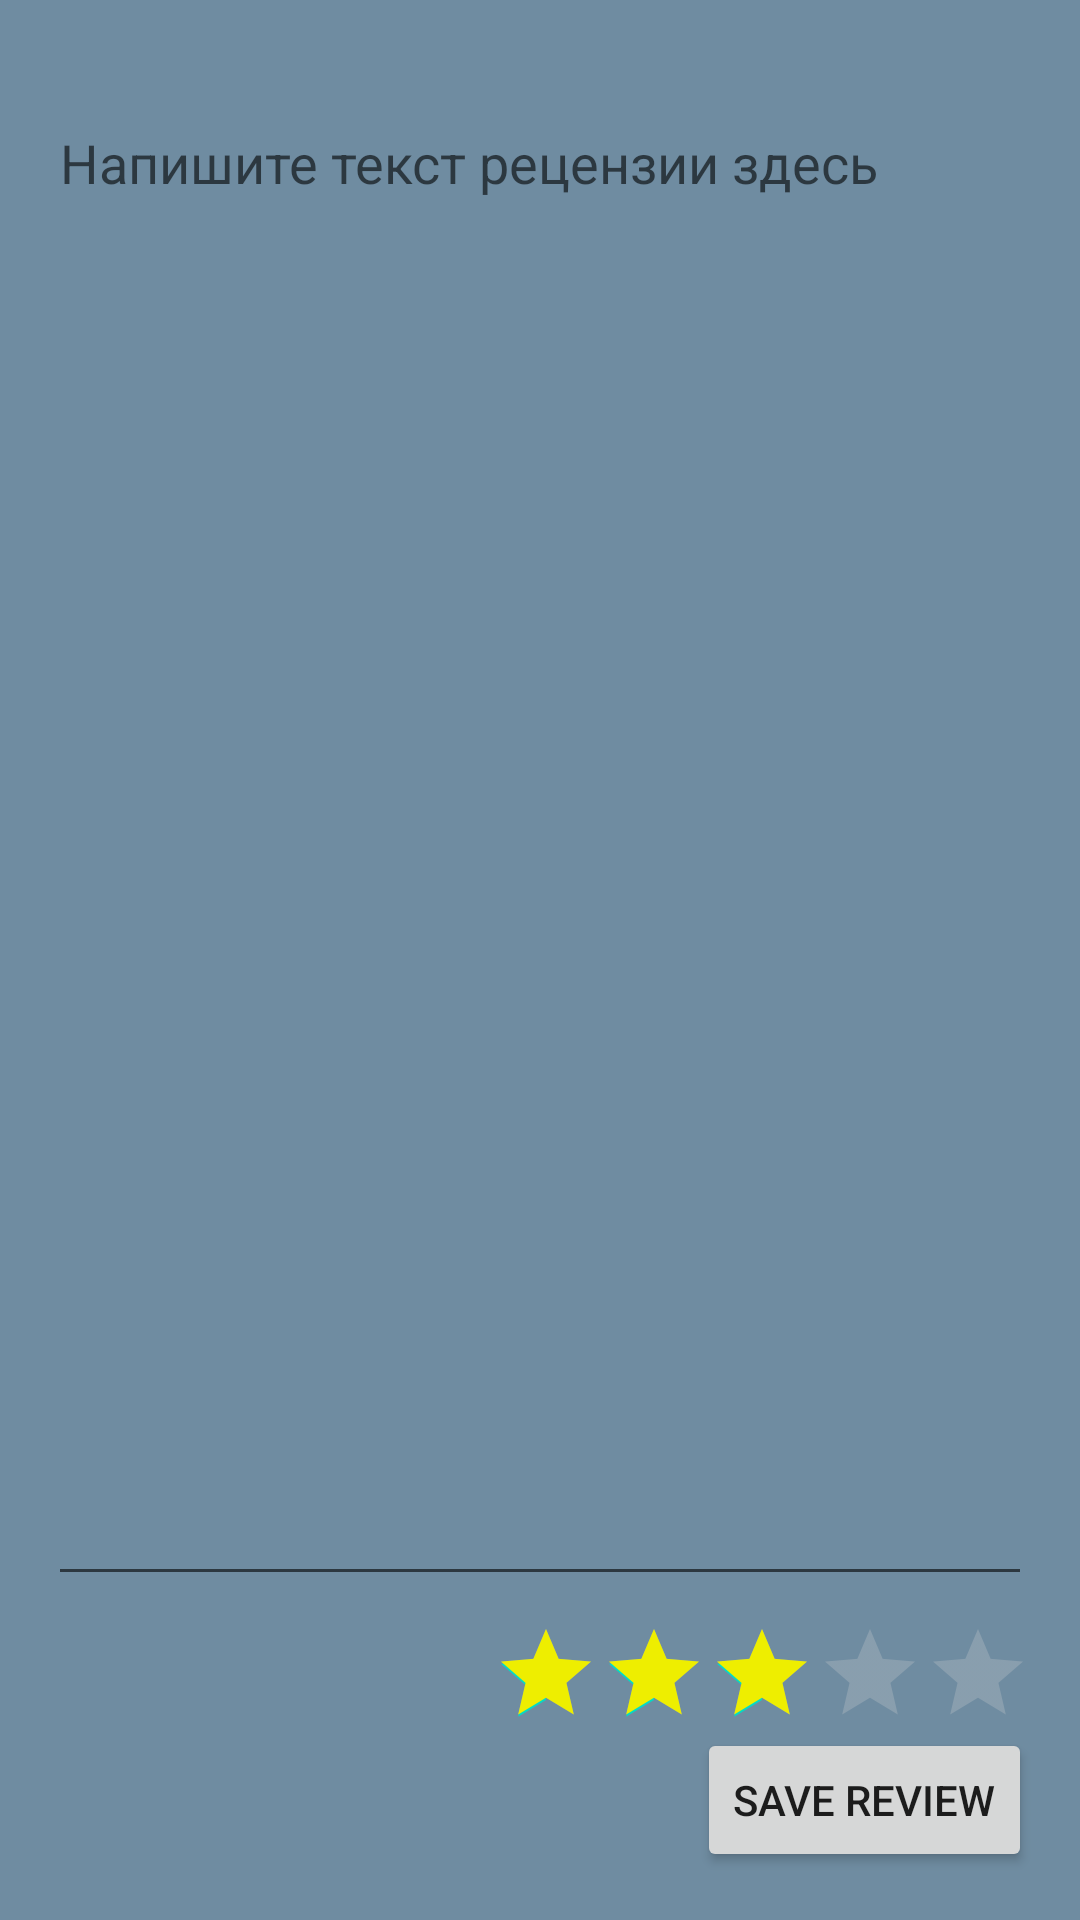

This screen was rendered from an Android layout file. Write that file and the resources it references.
<!-- AndroidManifest.xml: application theme AppTheme -->
<!-- res/layout/activity_write_review.xml -->
<?xml version="1.0" encoding="utf-8"?>
<androidx.constraintlayout.widget.ConstraintLayout xmlns:android="http://schemas.android.com/apk/res/android"
    xmlns:app="http://schemas.android.com/apk/res-auto"
    xmlns:tools="http://schemas.android.com/tools"
    android:layout_width="match_parent"
    android:layout_height="match_parent"
    android:background="@color/colorPrimaryDarkTransient"
    tools:context=".activities.WriteReviewActivity">

    <RatingBar
        android:id="@+id/reviewRatingBar"
        style="@android:style/Widget.DeviceDefault.Light.RatingBar.Indicator"
        android:layout_width="wrap_content"
        android:layout_height="wrap_content"
        android:layout_marginEnd="16dp"
        android:isIndicator="false"
        android:max="5"
        android:numStars="5"
        android:progress="@android:integer/config_shortAnimTime"
        android:progressBackgroundTint="@color/colorGray"
        android:progressTint="@color/colorWorn"
        android:rating="3"
        android:stepSize="1"
        app:layout_constraintBottom_toTopOf="@+id/saveReviewBtn"
        app:layout_constraintEnd_toEndOf="parent" />

    <EditText
        android:id="@+id/reviewEditText"
        android:layout_width="0dp"
        android:layout_height="0dp"
        android:layout_marginStart="16dp"
        android:layout_marginTop="32dp"
        android:layout_marginEnd="16dp"
        android:layout_marginBottom="8dp"
        android:ems="10"
        android:gravity="start|top"
        android:hint="Напишите текст рецензии здесь"
        android:inputType="textMultiLine|textPersonName"
        android:scrollbars="vertical"
        android:singleLine="false"
        app:layout_constraintBottom_toTopOf="@+id/reviewRatingBar"
        app:layout_constraintEnd_toEndOf="parent"
        app:layout_constraintStart_toStartOf="parent"
        app:layout_constraintTop_toTopOf="parent" />

    <Button
        android:id="@+id/saveReviewBtn"
        android:layout_width="wrap_content"
        android:layout_height="wrap_content"
        android:layout_marginEnd="16dp"
        android:layout_marginBottom="16dp"
        android:text="@string/save_review_btn"
        app:layout_constraintBottom_toBottomOf="parent"
        app:layout_constraintEnd_toEndOf="parent"
        app:layout_constraintHorizontal_bias="1.0"
        app:layout_constraintStart_toEndOf="@+id/reviewRatingBar" />
</androidx.constraintlayout.widget.ConstraintLayout>
<!-- resources referenced by this layout -->
<resources>
  <color name="colorGray">#D3D3D3</color>
  <color name="colorPrimaryDarkTransient">#90003459</color>
  <color name="colorWorn">#EEEE00</color>
  <string name="save_review_btn">SAVE REVIEW</string>
  <style name="AppTheme" parent="Theme.MaterialComponents.Light.NoActionBar"> 
          
  
      </style>
</resources>
